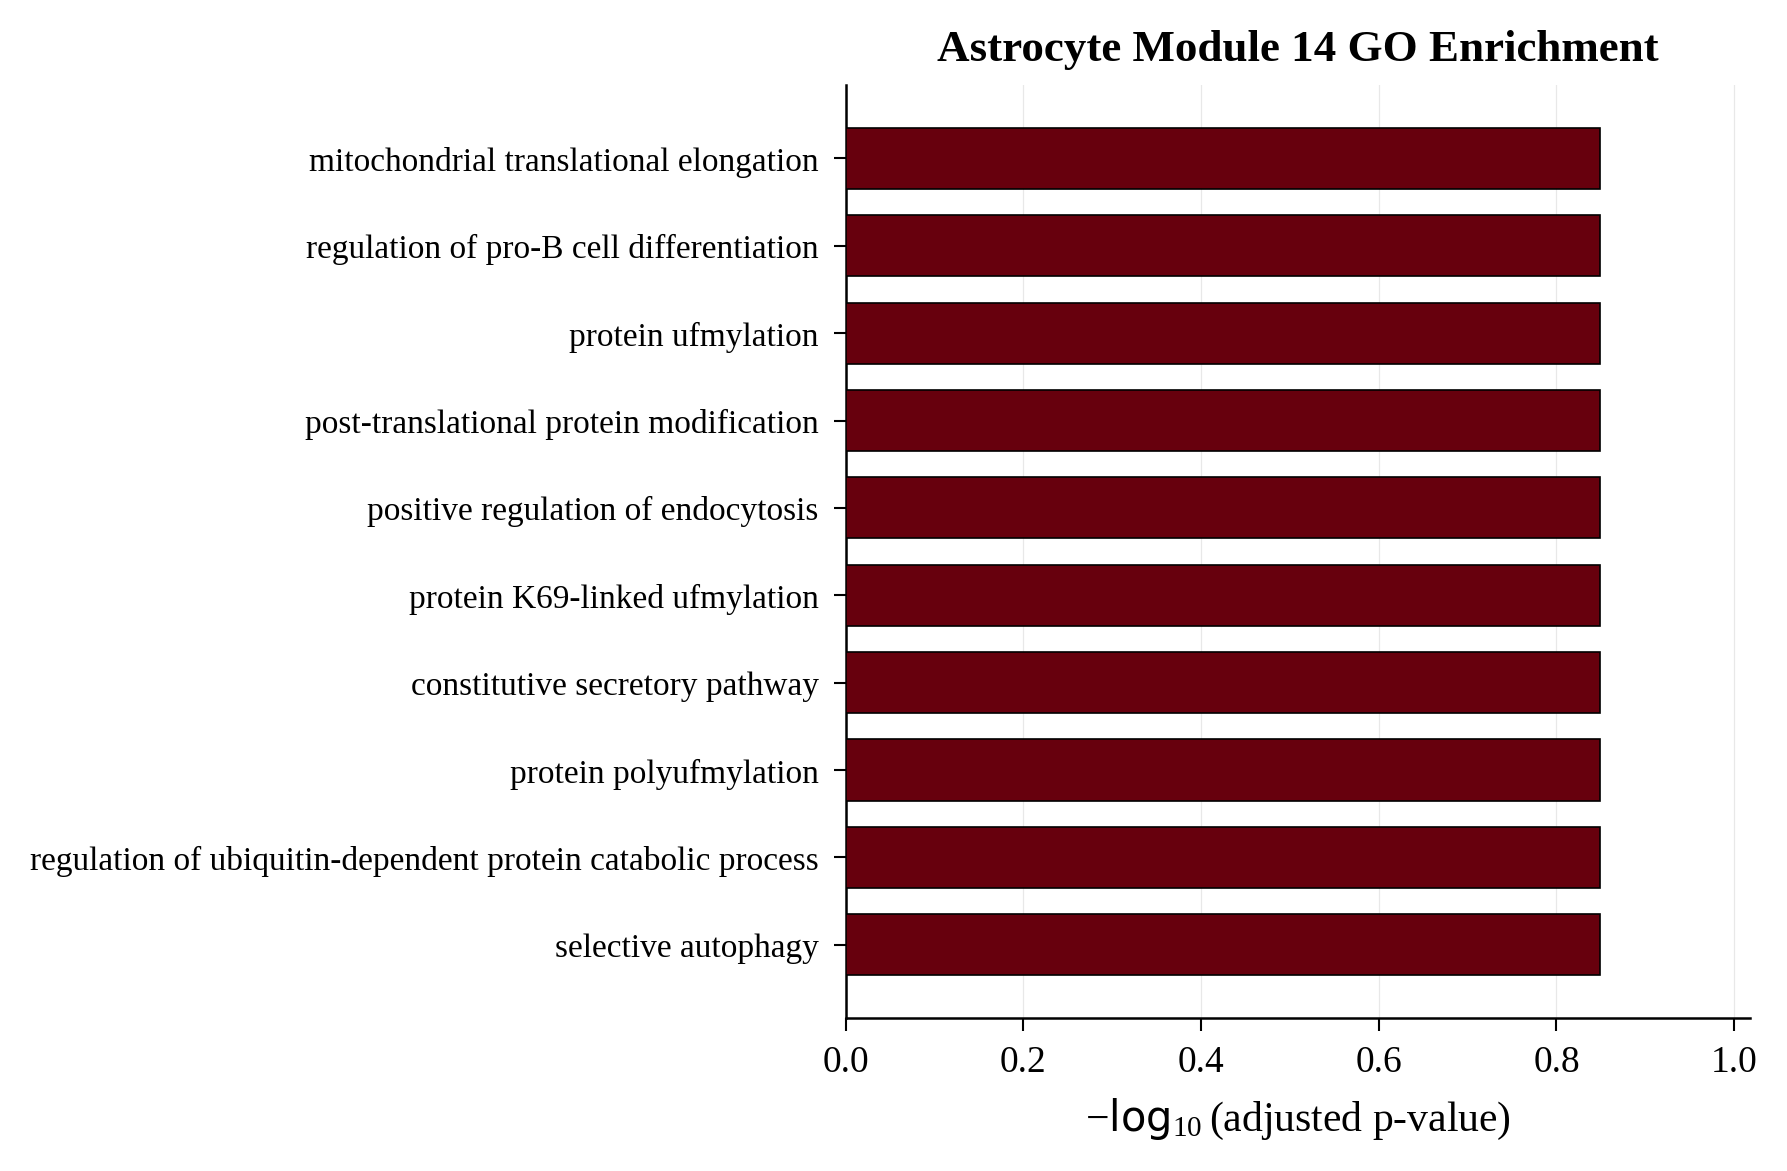

The data file committed next to this chart (first rows):
Gene_set, Term, Overlap, P-value, Adjusted P-value, Old P-value, Old Adjusted P-value, Odds Ratio, Combined Score, Genes
GO_Biological_Process_2021, selective autophagy (GO:0061912), 5/59, 0.0001887, 0.1418, 0, 0, 10.46, 89.68, UFL1;UFM1;PEX5;UBE2N;VIM
GO_Biological_Process_2021, regulation of ubiquitin-dependent protei…, 4/42, 0.0005438, 0.1418, 0, 0, 11.83, 88.94, UFL1;ARAF;CLU;RAD23B
GO_Biological_Process_2021, protein polyufmylation (GO:1990564), 2/5, 0.0007913, 0.1418, 0, 0, 74.22, 530.1, UFL1;UFM1
GO_Biological_Process_2021, constitutive secretory pathway (GO:00450…, 2/5, 0.0007913, 0.1418, 0, 0, 74.22, 530.1, TMEM167B;TMEM167A
GO_Biological_Process_2021, protein K69-linked ufmylation (GO:199059…, 2/5, 0.0007913, 0.1418, 0, 0, 74.22, 530.1, UFL1;UFM1
GO_Biological_Process_2021, positive regulation of endocytosis (GO:0…, 4/48, 0.0009065, 0.1418, 0, 0, 10.21, 71.57, RAB21;CD151;APOE;CLU
GO_Biological_Process_2021, post-translational protein modification …, 10/345, 0.001176, 0.1418, 0, 0, 3.421, 23.08, SPSB2;PSMD6;COPS2;ASB6;ANO8;FEM1C;FBXO6;…
GO_Biological_Process_2021, protein ufmylation (GO:0071569), 2/6, 0.00118, 0.1418, 0, 0, 55.66, 375.3, UFL1;UFM1
GO_Biological_Process_2021, regulation of pro-B cell differentiation…, 2/6, 0.00118, 0.1418, 0, 0, 55.66, 375.3, NUDT21;FNIP1
GO_Biological_Process_2021, mitochondrial translational elongation (…, 5/89, 0.001259, 0.1418, 0, 0, 6.713, 44.82, MRPL3;MRPL49;MRPL16;MRPL27;MRPL44
GO_Biological_Process_2021, mitochondrial translational termination …, 5/89, 0.001259, 0.1418, 0, 0, 6.713, 44.82, MRPL3;MRPL49;MRPL16;MRPL27;MRPL44
GO_Biological_Process_2021, regulation of proteasomal protein catabo…, 4/54, 0.001413, 0.1418, 0, 0, 8.986, 58.97, UFL1;ARAF;APOE;RAD23B
GO_Biological_Process_2021, organelle organization (GO:0006996), 11/420, 0.001524, 0.1418, 0, 0, 3.089, 20.04, YTHDF3;VAPA;RAB34;MTX3;TPM1;SURF4;CHMP2B…
GO_Biological_Process_2021, dolichyl diphosphate biosynthetic proces…, 2/7, 0.001642, 0.1418, 0, 0, 44.53, 285.5, DPAGT1;DOLK
GO_Biological_Process_2021, dolichyl diphosphate metabolic process (…, 2/7, 0.001642, 0.1418, 0, 0, 44.53, 285.5, DPAGT1;DOLK
GO_Biological_Process_2021, translational termination (GO:0006415), 5/96, 0.001763, 0.1427, 0, 0, 6.194, 39.28, MRPL3;MRPL49;MRPL16;MRPL27;MRPL44
GO_Biological_Process_2021, protein transport (GO:0015031), 10/369, 0.001934, 0.1473, 0, 0, 3.189, 19.92, RAB21;ARL17A;TMEM167A;RAB34;CHMP2B;CMTM6…
GO_Biological_Process_2021, regulation of proteasomal ubiquitin-depe…, 5/102, 0.002301, 0.1656, 0, 0, 5.809, 35.29, UFL1;ARAF;RCHY1;CLU;RAD23B
GO_Biological_Process_2021, translational elongation (GO:0006414), 5/104, 0.002505, 0.1691, 0, 0, 5.691, 34.09, MRPL3;MRPL16;MRPL27;MRPL49;MRPL44
GO_Biological_Process_2021, mitochondrial translation (GO:0032543), 5/105, 0.002611, 0.1691, 0, 0, 5.634, 33.51, MRPL3;MRPL16;MRPL27;MRPL49;MRPL44
GO_Biological_Process_2021, response to misfolded protein (GO:005178…, 2/9, 0.002782, 0.1715, 0, 0, 31.8, 187.1, DNAJB14;CLU
GO_Biological_Process_2021, protein ubiquitination (GO:0016567), 12/525, 0.002923, 0.172, 0, 0, 2.688, 15.69, PCNP;RNF146;SPSB2;PSMD6;TMEM129;PEX5;UBE…
GO_Biological_Process_2021, production of siRNA involved in RNA inte…, 2/10, 0.003457, 0.1876, 0, 0, 27.83, 157.7, TSN;MRPL44
GO_Biological_Process_2021, protein modification by small protein co…, 10/409, 0.004035, 0.1876, 0, 0, 2.863, 15.78, PCNP;SPSB2;UFL1;UFM1;TMEM129;PEX5;UBE2N;…
GO_Biological_Process_2021, positive regulation by host of viral pro…, 2/11, 0.0042, 0.1876, 0, 0, 24.73, 135.4, VAPA;APOE
GO_Biological_Process_2021, positive regulation of viral release fro…, 2/11, 0.0042, 0.1876, 0, 0, 24.73, 135.4, VAPA;CHMP2B
GO_Biological_Process_2021, organelle disassembly (GO:1903008), 3/34, 0.003495, 0.1876, 0, 0, 10.82, 61.2, UFL1;UFM1;ZFAND1
GO_Biological_Process_2021, positive regulation of cellular componen…, 5/114, 0.003721, 0.1876, 0, 0, 5.167, 28.9, CD151;SURF4;APOE;FNIP1;CLU
GO_Biological_Process_2021, regulation of protein-containing complex…, 5/116, 0.004008, 0.1876, 0, 0, 5.073, 28, BBS10;PEX5;APOE;FNIP1;CLU
GO_Biological_Process_2021, actin-myosin filament sliding (GO:003327…, 3/38, 0.004799, 0.1908, 0, 0, 9.581, 51.16, TPM1;TCAP;VIM
GO_Biological_Process_2021, lysosome localization (GO:0032418), 3/37, 0.004449, 0.1908, 0, 0, 9.863, 53.41, BLOC1S2;RAB34;TMEM106B
GO_Biological_Process_2021, muscle filament sliding (GO:0030049), 3/38, 0.004799, 0.1908, 0, 0, 9.581, 51.16, TPM1;TCAP;VIM
GO_Biological_Process_2021, negative regulation of amyloid fibril fo…, 2/12, 0.00501, 0.1908, 0, 0, 22.26, 117.9, APOE;CLU
GO_Biological_Process_2021, protein import into peroxisome matrix (G…, 2/12, 0.00501, 0.1908, 0, 0, 22.26, 117.9, PEX5;PEX12
GO_Biological_Process_2021, reticulophagy (GO:0061709), 2/13, 0.005886, 0.2178, 0, 0, 20.23, 103.9, UFL1;UFM1
GO_Biological_Process_2021, plasma membrane bounded cell projection …, 5/128, 0.006067, 0.2182, 0, 0, 4.575, 23.36, VAPA;BLOC1S2;TPM1;APOE;HMGB1
GO_Biological_Process_2021, regulation of IRE1-mediated unfolded pro…, 2/14, 0.006827, 0.2389, 0, 0, 18.55, 92.49, UFL1;TMEM33
GO_Biological_Process_2021, positive regulation of receptor-mediated…, 3/44, 0.007243, 0.2468, 0, 0, 8.177, 40.29, RAB21;WASL;CLU
GO_Biological_Process_2021, regulation of amyloid fibril formation (…, 2/15, 0.007831, 0.2535, 0, 0, 17.12, 83.02, APOE;CLU
GO_Biological_Process_2021, endoplasmic reticulum tubular network or…, 2/15, 0.007831, 0.2535, 0, 0, 17.12, 83.02, TMEM33;RAB18
GO_Biological_Process_2021, proteasome-mediated ubiquitin-dependent …, 8/321, 0.008747, 0.256, 0, 0, 2.899, 13.74, PCNP;SPSB2;PSMD6;TMEM129;DNAJB14;FEM1C;F…
GO_Biological_Process_2021, transcription by RNA polymerase II (GO:0…, 8/320, 0.008593, 0.256, 0, 0, 2.908, 13.83, MED23;GTF2A1;NUDT21;COPS2;EAF1;TBPL1;SNR…
GO_Biological_Process_2021, protein localization to endoplasmic reti…, 2/16, 0.008897, 0.256, 0, 0, 15.9, 75.06, VAPA;BCAP29
GO_Biological_Process_2021, regulation of amyloid-beta clearance (GO…, 2/16, 0.008897, 0.256, 0, 0, 15.9, 75.06, APOE;CLU
GO_Biological_Process_2021, protein import (GO:0017038), 4/89, 0.008557, 0.256, 0, 0, 5.277, 25.12, PEX5;APOE;PEX12;CLU
GO_Biological_Process_2021, RNA interference (GO:0016246), 2/17, 0.01002, 0.2596, 0, 0, 14.84, 68.28, TSN;MRPL44
GO_Biological_Process_2021, negative regulation of amyloid-beta form…, 2/17, 0.01002, 0.2596, 0, 0, 14.84, 68.28, APOE;CLU
GO_Biological_Process_2021, reverse cholesterol transport (GO:004369…, 2/17, 0.01002, 0.2596, 0, 0, 14.84, 68.28, APOE;CLU
GO_Biological_Process_2021, dolichol-linked oligosaccharide biosynth…, 2/17, 0.01002, 0.2596, 0, 0, 14.84, 68.28, DPAGT1;DOLK
GO_Biological_Process_2021, negative regulation of phagocytosis (GO:…, 2/17, 0.01002, 0.2596, 0, 0, 14.84, 68.28, HMGB1;CD47
GO_Biological_Process_2021, regulation of mRNA stability (GO:0043488…, 5/146, 0.0104, 0.2642, 0, 0, 3.988, 18.21, PSMD6;YTHDF3;PDE12;VIM;PAIP1
GO_Biological_Process_2021, mRNA metabolic process (GO:0016071), 4/95, 0.0107, 0.2666, 0, 0, 4.927, 22.36, SF3B4;NUDT21;SNRPF;LSM2
GO_Biological_Process_2021, amyloid precursor protein metabolic proc…, 2/18, 0.01121, 0.2739, 0, 0, 13.91, 62.46, APH1A;APOE
GO_Biological_Process_2021, negative regulation of protein-containin…, 3/52, 0.01147, 0.2751, 0, 0, 6.839, 30.56, PEX5;HMGB1;CLU
GO_Biological_Process_2021, neutrophil degranulation (GO:0043312), 10/481, 0.012, 0.2825, 0, 0, 2.417, 10.69, PSMD6;VAPA;SURF4;CMTM6;RAB18;ENPP4;HMGB1…
GO_Biological_Process_2021, neutrophil activation involved in immune…, 10/485, 0.01265, 0.2825, 0, 0, 2.396, 10.47, PSMD6;VAPA;SURF4;CMTM6;RAB18;ENPP4;HMGB1…
GO_Biological_Process_2021, negative regulation of amyloid precursor…, 2/19, 0.01246, 0.2825, 0, 0, 13.09, 57.4, APOE;CLU
GO_Biological_Process_2021, long-term memory (GO:0007616), 2/19, 0.01246, 0.2825, 0, 0, 13.09, 57.4, APOE;PJA2
GO_Biological_Process_2021, production of small RNA involved in gene…, 2/20, 0.01376, 0.2828, 0, 0, 12.36, 52.98, TSN;MRPL44
GO_Biological_Process_2021, cellular protein metabolic process (GO:0…, 9/417, 0.01346, 0.2828, 0, 0, 2.504, 10.79, APH1A;MRPL3;SPCS3;ARAF;MRPL27;ANO8;APOE;…
... 1,235 more rows
